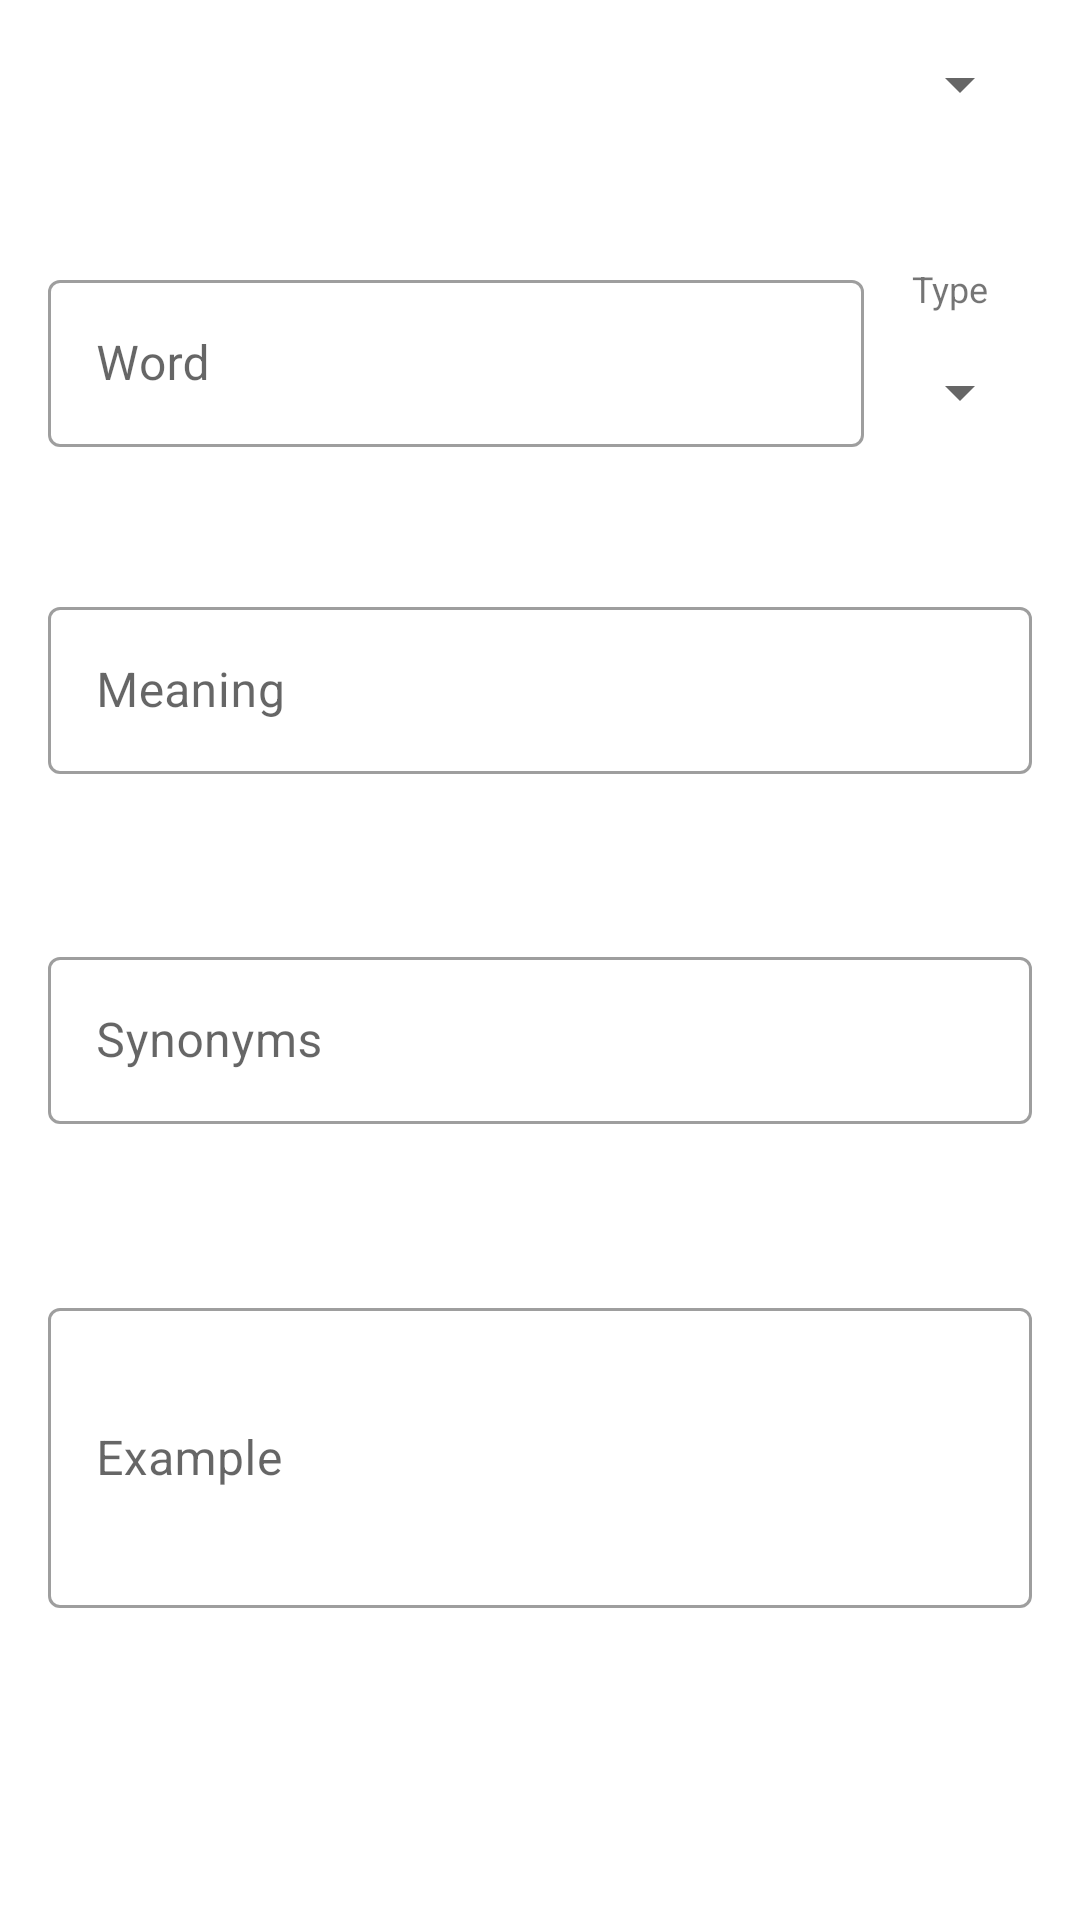

Produce the Android XML layout that renders to this screen, including the resource entries it uses.
<!-- AndroidManifest.xml: application theme AppTheme.Light -->
<!-- res/layout/fragment_update_word.xml -->
<?xml version="1.0" encoding="utf-8"?>
<android.support.constraint.ConstraintLayout xmlns:android="http://schemas.android.com/apk/res/android"
    xmlns:app="http://schemas.android.com/apk/res-auto"
    xmlns:tools="http://schemas.android.com/tools"
    android:layout_width="match_parent"
    android:layout_height="wrap_content"
    tools:context=".databaseui.UpdateWordFragment">

    <Spinner
        android:id="@+id/wordSpinner"
        style="@style/Widget.AppCompat.Spinner"
        android:layout_width="0dp"
        android:layout_height="wrap_content"
        android:layout_marginEnd="16dp"
        android:layout_marginStart="16dp"
        android:layout_marginTop="16dp"
        android:spinnerMode="dialog"
        app:layout_constraintBottom_toTopOf="@id/uTil1"
        app:layout_constraintEnd_toEndOf="parent"
        app:layout_constraintHorizontal_bias="1.0"
        app:layout_constraintStart_toStartOf="parent"
        app:layout_constraintTop_toTopOf="parent"
        app:layout_constraintVertical_bias="0.0"
        app:layout_constraintVertical_chainStyle="spread_inside" />

    <android.support.design.widget.TextInputLayout
        android:id="@+id/uTil1"
        style="@style/Widget.MaterialComponents.TextInputLayout.OutlinedBox.Dense"
        android:layout_width="0dp"
        android:layout_height="wrap_content"
        android:layout_marginStart="16dp"
        android:layout_marginTop="8dp"
        app:layout_constraintBottom_toTopOf="@id/uTil3"
        app:layout_constraintEnd_toStartOf="@+id/uTiet2"
        app:layout_constraintHorizontal_bias="0.5"
        app:layout_constraintStart_toStartOf="parent"
        app:layout_constraintTop_toBottomOf="@+id/wordSpinner">

        <android.support.design.widget.TextInputEditText
            android:id="@+id/uTiet1"
            style="@style/Widget.MaterialComponents.TextInputEditText.OutlinedBox"
            android:layout_width="match_parent"
            android:layout_height="wrap_content"
            android:hint="@string/hint_word" />

    </android.support.design.widget.TextInputLayout>

    <TextView
        android:id="@+id/textView2"
        android:layout_width="wrap_content"
        android:layout_height="wrap_content"
        android:layout_marginStart="8dp"
        android:text="@string/hint_type"
        android:textSize="12sp"
        app:layout_constraintBottom_toTopOf="@id/uTiet2"
        app:layout_constraintEnd_toEndOf="@id/uTiet2"
        app:layout_constraintHorizontal_bias="0.0"
        app:layout_constraintStart_toStartOf="@+id/uTiet2"
        app:layout_constraintTop_toTopOf="@+id/uTil1"
        app:layout_constraintVertical_bias="0.0" />

    <Spinner
        android:id="@+id/uTiet2"
        android:layout_width="wrap_content"
        android:layout_height="0dp"
        android:layout_marginEnd="16dp"
        android:layout_marginStart="8dp"
        android:layout_marginTop="8dp"
        app:layout_constraintBottom_toBottomOf="@+id/uTil1"
        app:layout_constraintEnd_toEndOf="parent"
        app:layout_constraintHorizontal_bias="1.0"
        app:layout_constraintStart_toEndOf="@id/uTil1"
        app:layout_constraintTop_toBottomOf="@+id/textView2" />

    <android.support.design.widget.TextInputLayout
        android:id="@+id/uTil3"
        style="@style/Widget.MaterialComponents.TextInputLayout.OutlinedBox.Dense"
        android:layout_width="match_parent"
        android:layout_height="wrap_content"
        android:layout_marginBottom="8dp"
        android:layout_marginEnd="16dp"
        android:layout_marginStart="16dp"
        android:layout_marginTop="8dp"
        app:layout_constraintBottom_toTopOf="@+id/uTil4"
        app:layout_constraintEnd_toEndOf="parent"
        app:layout_constraintHorizontal_bias="0.5"
        app:layout_constraintStart_toStartOf="parent"
        app:layout_constraintTop_toBottomOf="@+id/uTil1"
        app:layout_constraintVertical_bias="0.0">

        <android.support.design.widget.TextInputEditText
            android:id="@+id/uTiet3"
            style="@style/Widget.MaterialComponents.TextInputEditText.OutlinedBox"
            android:layout_width="match_parent"
            android:layout_height="wrap_content"
            android:hint="@string/hint_meaning" />

    </android.support.design.widget.TextInputLayout>

    <android.support.design.widget.TextInputLayout
        android:id="@+id/uTil4"
        style="@style/Widget.MaterialComponents.TextInputLayout.OutlinedBox.Dense"
        android:layout_width="match_parent"
        android:layout_height="wrap_content"
        android:layout_marginBottom="8dp"
        android:layout_marginEnd="16dp"
        android:layout_marginStart="16dp"
        android:layout_marginTop="8dp"
        app:layout_constraintBottom_toTopOf="@+id/uTil5"
        app:layout_constraintEnd_toEndOf="parent"
        app:layout_constraintHorizontal_bias="0.5"
        app:layout_constraintStart_toStartOf="parent"
        app:layout_constraintTop_toBottomOf="@+id/uTil3"
        app:layout_constraintVertical_bias="0.0">

        <android.support.design.widget.TextInputEditText
            android:id="@+id/uTiet4"
            style="@style/Widget.MaterialComponents.TextInputEditText.OutlinedBox"
            android:layout_width="match_parent"
            android:layout_height="wrap_content"
            android:hint="@string/hint_synonyms" />

    </android.support.design.widget.TextInputLayout>

    <android.support.design.widget.TextInputLayout
        android:id="@+id/uTil5"
        style="@style/Widget.MaterialComponents.TextInputLayout.OutlinedBox.Dense"
        android:layout_width="match_parent"
        android:layout_height="wrap_content"
        android:layout_marginBottom="8dp"
        android:layout_marginEnd="16dp"
        android:layout_marginStart="16dp"
        android:layout_marginTop="8dp"
        app:layout_constraintBottom_toTopOf="@+id/updateWordButton"
        app:layout_constraintEnd_toEndOf="parent"
        app:layout_constraintHorizontal_bias="0.5"
        app:layout_constraintStart_toStartOf="parent"
        app:layout_constraintTop_toBottomOf="@+id/uTil4">

        <android.support.design.widget.TextInputEditText
            android:id="@+id/uTiet5"
            style="@style/Widget.MaterialComponents.TextInputEditText.OutlinedBox"
            android:layout_width="match_parent"
            android:layout_height="wrap_content"
            android:hint="@string/hint_example"
            android:minHeight="100dp" />

    </android.support.design.widget.TextInputLayout>

    <Button
        android:id="@+id/updateWordButton"
        style="@style/Widget.MaterialComponents.Button"
        android:layout_width="0dp"
        android:layout_height="wrap_content"
        android:layout_marginEnd="16dp"
        android:layout_marginStart="16dp"
        android:layout_marginTop="8dp"
        android:text="@string/btn_update_word"
        android:textAllCaps="true"
        app:layout_constraintBottom_toBottomOf="parent"
        app:layout_constraintEnd_toEndOf="parent"
        app:layout_constraintHorizontal_bias="0.0"
        app:layout_constraintStart_toStartOf="parent"
        app:layout_constraintTop_toBottomOf="@+id/uTil5" />

</android.support.constraint.ConstraintLayout>
<!-- resources referenced by this layout -->
<resources>
  <string name="btn_update_word">Update Word</string>
  <string name="hint_example">Example</string>
  <string name="hint_meaning">Meaning</string>
  <string name="hint_synonyms">Synonyms</string>
  <string name="hint_type">Type</string>
  <string name="hint_word">Word</string>
  <style name="AppTheme.Light" parent="Theme.MaterialComponents.Light.DarkActionBar">
          <item name="colorPrimary">@color/maroon</item>
          <item name="colorPrimaryDark">@color/maroonDark</item>
          <item name="colorAccent">@color/mustard</item>
      </style>
  <color name="maroon">#B3003B</color>
  <color name="maroonDark">#80002A</color>
  <color name="mustard">#FFA31A</color>
</resources>
